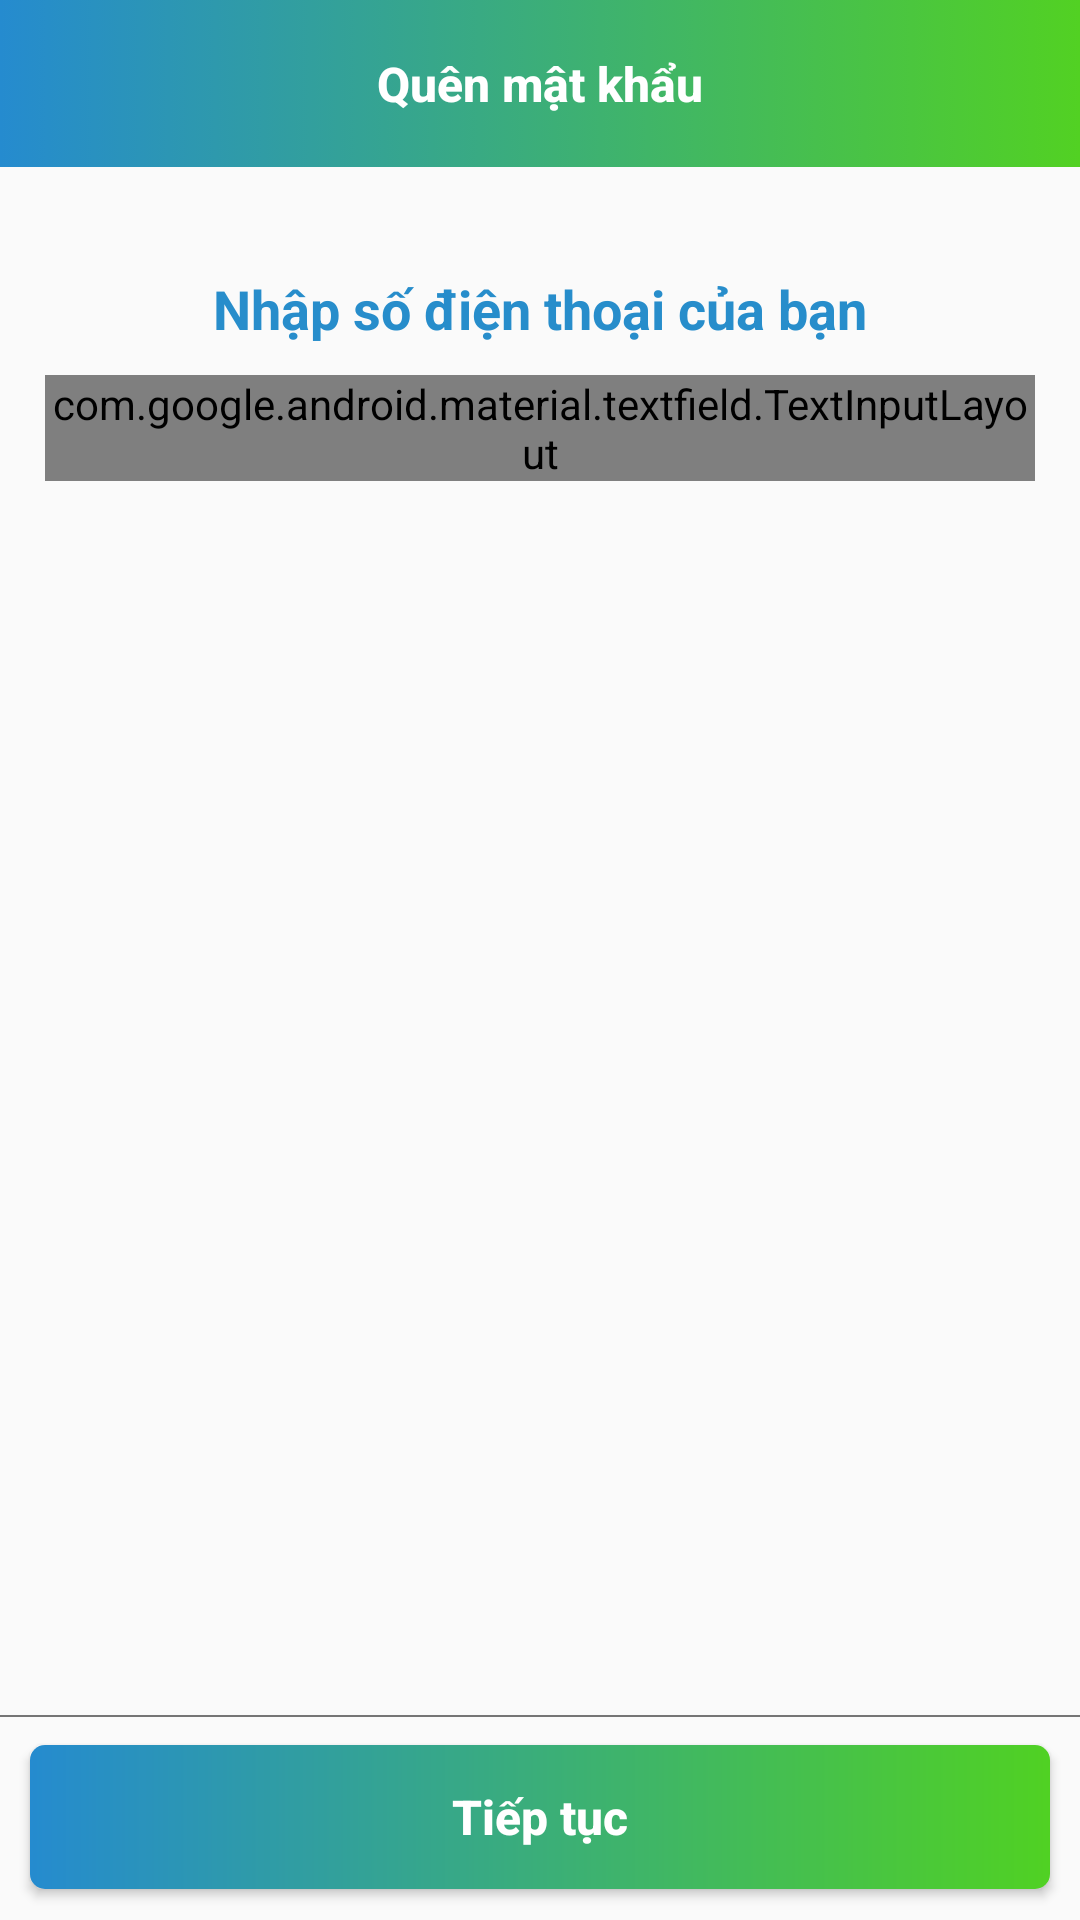

Reconstruct the res/layout file that produces this screen, plus the resources it refers to.
<!-- AndroidManifest.xml: application theme AppTheme -->
<!-- res/layout/activity_forget_pw.xml -->
<?xml version="1.0" encoding="utf-8"?>
<LinearLayout xmlns:android="http://schemas.android.com/apk/res/android"
    xmlns:app="http://schemas.android.com/apk/res-auto"
    xmlns:tools="http://schemas.android.com/tools"
    android:layout_width="match_parent"
    android:layout_height="match_parent"
    android:orientation="vertical"
    android:weightSum="10"
    tools:context=".ForgetPwAtivity">


    <RelativeLayout
        android:layout_weight="0.9"
        android:id="@+id/relative_toolbar_login"
        android:layout_width="match_parent"
        android:layout_height="0dp">
        <androidx.appcompat.widget.Toolbar
            app:navigationIcon="@drawable/ic_back"
            android:id="@+id/toolbar_login"
            android:background="@drawable/bg_gradient"
            android:layout_width="match_parent"
            android:layout_height="?attr/actionBarSize">
        </androidx.appcompat.widget.Toolbar>
        <TextView
            android:layout_width="match_parent"
            android:layout_height="?attr/actionBarSize"
            android:text="Quên mật khẩu"
            android:textStyle="bold"
            android:textSize="16sp"
            android:textColor="@color/colorWhite"
            android:gravity="center"
            android:id="@+id/toolbar_title"
            style="@style/TextAppearance.AppCompat.Widget.ActionBar.Title"/>
    </RelativeLayout>

    <RelativeLayout
        android:layout_weight="8"
        android:layout_marginTop="20dp"
        android:id="@+id/linearlayout"
        android:layout_width="match_parent"
        android:layout_height="0dp"
        android:padding="15dp">
        <TextView
            android:textColor="@color/enable"
            android:textStyle="bold"
            android:textSize="18sp"
            android:text="Nhập số điện thoại của bạn"
            android:layout_centerHorizontal="true"
            android:id="@+id/label_nhap_sdt"
            android:layout_width="wrap_content"
            android:layout_height="wrap_content"/>
        <com.google.android.material.textfield.TextInputLayout
            android:layout_marginTop="10dp"
            android:layout_below="@+id/label_nhap_sdt"
            android:layout_centerHorizontal="true"
            style="@style/Widget.MaterialComponents.TextInputLayout.OutlinedBox"
            android:layout_width="wrap_content"
            android:layout_height="wrap_content">
            <com.google.android.material.textfield.TextInputEditText
                android:id="@+id/editTextPhone"
                android:gravity="center"
                android:layout_width="225dp"
                android:layout_height="wrap_content"
                android:textColor="@color/enable"
                android:digits="0123456789"
                android:inputType="number"
                android:maxLength="10" />
        </com.google.android.material.textfield.TextInputLayout>
    </RelativeLayout>
    <RelativeLayout
        android:layout_weight="1.1"
        android:layout_width="match_parent"
        android:layout_height="0dp">
        <View
            android:background="@color/disable"
            android:layout_width="match_parent"
            android:layout_height="0.5dp"/>
        <Button
            android:layout_margin="10dp"
            android:id="@+id/buttonContinue"
            android:layout_width="match_parent"
            android:layout_height="wrap_content"
            android:layout_centerHorizontal="true"
            android:background="@drawable/btn_round_coner"
            android:text="Tiếp tục"
            android:textAllCaps="false"
            android:textColor="@color/white"
            android:textSize="16sp"
            android:textStyle="bold" />
    </RelativeLayout>
</LinearLayout>
<!-- resources referenced by this layout -->
<resources>
  <color name="colorWhite">#ffffff</color>
  <color name="disable">#757575</color>
  <color name="enable">#FF278DCB</color>
  <!-- drawable bg_gradient (drawable) -->
  <?xml version="1.0" encoding="utf-8"?>
  <selector xmlns:android="http://schemas.android.com/apk/res/android">
      <item>
          <shape android:shape="rectangle">
              <gradient android:endColor="#52D123" android:startColor="#FF258BCF" />
          </shape>
      </item>
  </selector>
  <!-- drawable btn_round_coner (drawable) -->
  <?xml version="1.0" encoding="utf-8"?>
  <shape xmlns:android="http://schemas.android.com/apk/res/android"
      android:shape="rectangle" android:padding="10dp">
      
      <gradient android:endColor="#50D123" android:startColor="#FF258BCF" />
      <corners android:radius="5dp"/>
  </shape>
  <style name="AppTheme" parent="Theme.AppCompat.Light.NoActionBar">
          
          <item name="colorPrimary">@color/colorPrimary</item>
          <item name="colorPrimaryDark">@color/colorPrimaryDark</item>
          <item name="colorAccent">@color/colorAccent</item>
      </style>
  <color name="colorPrimary">#008577</color>
  <color name="colorPrimaryDark">#00574B</color>
  <color name="colorAccent">#D81B60</color>
  <!-- not gathered from this repository: default colours our renderer supplied (Android Studio template values) -->
  <color name="white">#FFFFFFFF</color>
</resources>
